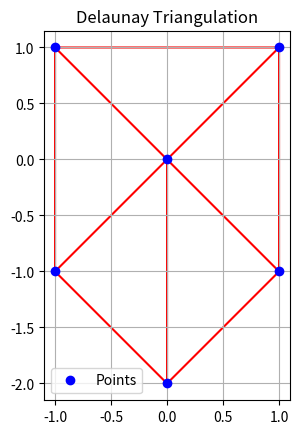

Write the Python code that produced this figure.
import matplotlib.pyplot as plt
from scipy.spatial import Delaunay
import numpy as np

def triangulation_info(points):
    """
    Computes the number of triangles and edges in the triangulation of a given set of points;
    """
    delaunay = Delaunay(points)

    num_triangles = len(delaunay.simplices)

    edges = set()
    for simplex in delaunay.simplices:
        edges.add(tuple(sorted([simplex[0], simplex[1]])))
        edges.add(tuple(sorted([simplex[1], simplex[2]])))
        edges.add(tuple(sorted([simplex[2], simplex[0]])))
    num_edges = len(edges)

    return num_triangles, num_edges

def plot_triangulation(points):
    """
    Plots the Delaunay triangulation for visualization;
    """
    delaunay = Delaunay(points)
    plt.triplot(points[:, 0], points[:, 1], delaunay.simplices, color='red')
    plt.plot(points[:, 0], points[:, 1], 'bo', label="Points")
    plt.title("Delaunay Triangulation")
    plt.legend()
    plt.grid(True)
    plt.gca().set_aspect('equal', adjustable='box')
    plt.show()

lambda_val = 0  # Adjust this for different values of λ
points = np.array([
    [1, 1],    # A
    [1, -1],   # B
    [-1, -1],  # C
    [-1, 1],   # D
    [0, -2],   # E
    [0, lambda_val]  # M
])

num_triangles, num_edges = triangulation_info(points)
print(f"Number of Triangles: {num_triangles}")
print(f"Number of Edges: {num_edges}")

plot_triangulation(points)
